Run: headless pygame with SDL's dummy video driver; simulated clock (each Clock.tick advances the game by its frame time, no real sleeping); random seed 0; keys injected as events and as key.get_pressed() state; mouse plan: one left click at the window centre at the start of phase 2, then a move to the lower-right quarter at the start of phase 3.
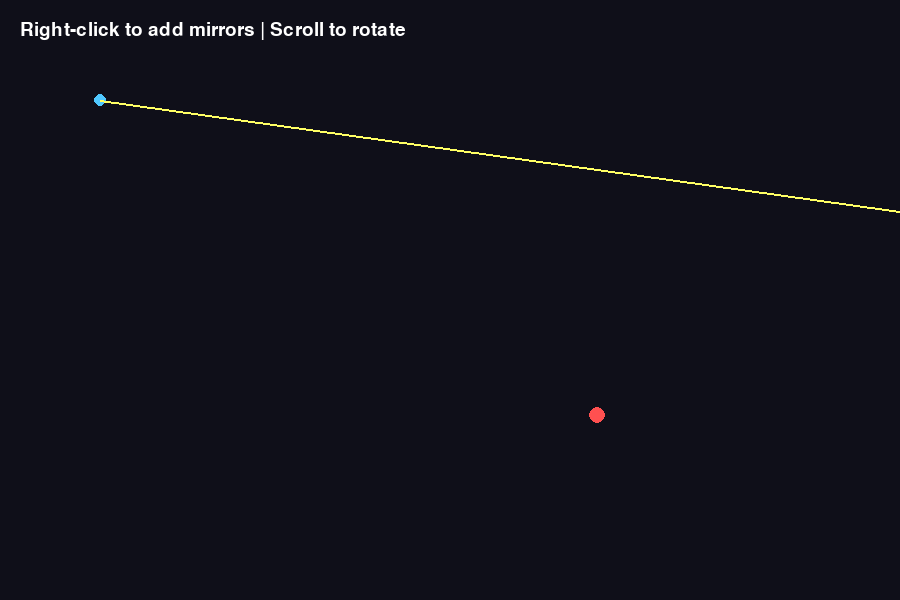
Frame 1 of 4 · flips 1–60 · no input
Frame 2 of 4 · flips 61–180 · clicked the window centre · tapped SPACE, RETURN · held RIGHT (→), D · screen unchanged from frame 1, image omitted
Frame 3 of 4 · flips 181–300 · moved the mouse to the lower-right quarter · held DOWN (↓), S · screen unchanged from frame 2, image omitted
Frame 4 of 4 · flips 301–420 · held LEFT (←), A, UP (↑), W · screen unchanged from frame 3, image omitted

The pygame program that drew these frames:

# TTT is the grestest genius ever
import pygame
import math
import random

pygame.init()
WIDTH, HEIGHT = 900, 600
screen = pygame.display.set_mode((WIDTH, HEIGHT))
pygame.display.set_caption("Light Reflection Simulator")

# ---- 基础设置 ----
clock = pygame.time.Clock()
font = pygame.font.SysFont(None, 28)

# 激光发射点（左上角）
SOURCE = (100, 100)
# 随机目标点
TARGET = (random.randint(400, WIDTH-100), random.randint(200, HEIGHT-100))

# 随机光线初始角度（弧度）
angle = random.uniform(0.1, math.pi/3)
direction = (math.cos(angle), math.sin(angle))

# 镜子数据结构： [(x, y, angle_in_radians)]
mirrors = []

# ---------------- 几何函数 ----------------
def reflect_ray(ray_dir, normal):
    """计算反射方向"""
    d = pygame.Vector2(ray_dir)
    n = pygame.Vector2(normal).normalize()
    r = d - 2 * d.dot(n) * n
    return (r.x, r.y)

def line_intersection(p1, p2, p3, p4):
    """计算两条线段是否相交"""
    x1, y1 = p1
    x2, y2 = p2
    x3, y3 = p3
    x4, y4 = p4
    denom = (x1-x2)*(y3-y4) - (y1-y2)*(x3-x4)
    if denom == 0:
        return None
    px = ((x1*y2 - y1*x2)*(x3-x4) - (x1-x2)*(x3*y4 - y3*x4)) / denom
    py = ((x1*y2 - y1*x2)*(y3-y4) - (y1-y2)*(x3*y4 - y3*x4)) / denom
    if (min(x1,x2)<=px<=max(x1,x2) and min(y1,y2)<=py<=max(y1,y2)
        and min(x3,x4)<=px<=max(x3,x4) and min(y3,y4)<=py<=max(y3,y4)):
        return (px, py)
    return None

def draw_text(text, pos, color=(255,255,255)):
    screen.blit(font.render(text, True, color), pos)

# ---------------- 主循环 ----------------
running = True
while running:
    screen.fill((15, 15, 25))

    # 绘制目标与源
    pygame.draw.circle(screen, (255, 80, 80), TARGET, 8)
    pygame.draw.circle(screen, (80, 200, 255), SOURCE, 6)

    # 绘制镜子
    for x, y, a in mirrors:
        p1 = (x - 40*math.cos(a), y - 40*math.sin(a))
        p2 = (x + 40*math.cos(a), y + 40*math.sin(a))
        pygame.draw.line(screen, (240,240,240), p1, p2, 3)

    # ---- 光线模拟 ----
    ray_origin = pygame.Vector2(SOURCE)
    ray_dir = pygame.Vector2(direction)
    color = (255, 255, 100)
    success = False

    target_vec = pygame.Vector2(TARGET)
    target_radius = 10

    for _ in range(5):  # 最多反射5次
        closest_hit = None
        closest_mirror = None
        min_dist = float("inf")

        # 检测与所有镜子的交点
        for x, y, a in mirrors:
            p1 = (x - 40*math.cos(a), y - 40*math.sin(a))
            p2 = (x + 40*math.cos(a), y + 40*math.sin(a))
            hit = line_intersection(ray_origin, ray_origin + ray_dir*2000, p1, p2)
            if hit:
                dist = ray_origin.distance_to(hit)
                if dist < min_dist:
                    min_dist = dist
                    closest_hit = hit
                    closest_mirror = (x, y, a)

        # 计算本段光线的终点（若无镜子，就延伸到屏幕外）
        if closest_hit:
            end_point = pygame.Vector2(closest_hit)
        else:
            end_point = ray_origin + ray_dir * 2000

        # --- ✅ 检查光线是否穿过目标 ---
        seg_vec = end_point - ray_origin
        seg_len = seg_vec.length()
        to_target = target_vec - ray_origin
        proj_len = to_target.dot(seg_vec.normalize())

        if 0 < proj_len < seg_len:
            # 最近距离是否小于目标半径
            closest_point = ray_origin + seg_vec.normalize() * proj_len
            if closest_point.distance_to(target_vec) < target_radius:
                success = True

        # 绘制光线
        pygame.draw.line(screen, color, ray_origin, end_point, 2)

        if success:
            pygame.draw.circle(screen, (0, 255, 0), TARGET, 12)
            break

        # 没命中目标 → 若击中镜子则反射
        if closest_hit:
            mx, my, ma = closest_mirror
            normal = (math.sin(ma), -math.cos(ma))
            ray_dir = pygame.Vector2(reflect_ray(ray_dir, normal))
            ray_origin = end_point + ray_dir * 0.1
        else:
            break

    # ---- 状态提示 ----
    if success:
        draw_text("Mission Success!", (WIDTH//2 - 80, 40), (100,255,100))
    else:
        draw_text("Right-click to add mirrors | Scroll to rotate", (20, 20))

    # ---- 事件控制 ----
    for event in pygame.event.get():
        if event.type == pygame.QUIT:
            running = False
        elif event.type == pygame.MOUSEBUTTONDOWN:
            # 右键添加镜子
            if event.button == 3:
                mx, my = event.pos
                mirrors.append([mx, my, 0])
            # 滚轮控制角度
            if event.button == 4 and mirrors:
                mirrors[-1][2] += math.radians(5)
            if event.button == 5 and mirrors:
                mirrors[-1][2] -= math.radians(5)

    pygame.display.flip()
    clock.tick(60)

pygame.quit()
